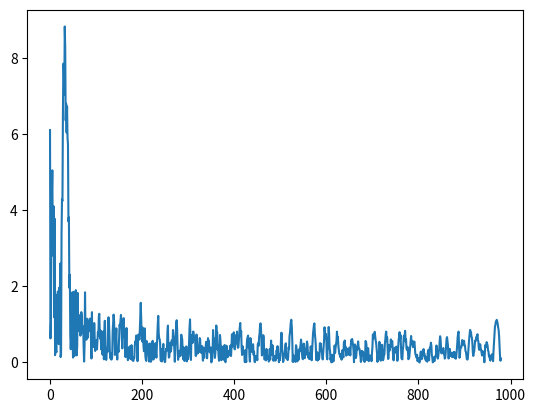

Source code (Python):
# ESE 531, Project 2 Part A
# Author: Noah Schwab

# import libraries
import numpy as np
import matplotlib.pyplot as plt

# main function
def main():

    # produce random signal of length 1000 with amplitude +/- 1
    s = np.empty(1000)
    for i in range(1000):
        if np.random.rand() < 0.5:
            s[i] = 1
        else:
            s[i] = -1
    
    # define unit-impulse response
    h = np.array([0.3, 1, 0.7, 0.3, 0.2])

    # compute convolution and generate random gaussian noise 
    x = np.convolve(s, h, mode='same')

    target_snr_db = 20
    x_avg_db = 10 * np.log10(np.mean(x)**2)
    noise_avg_db = x_avg_db - target_snr_db
    noise_avg_pwr = 10 ** (noise_avg_db / 10)
    w = np.random.normal(loc=0, scale=np.sqrt(noise_avg_pwr), size=len(x))

    x = x + w

    # now implement the adaptive equalizer

    # the desired signal will b a delayed version of the original signal
    # delay by two units
    d = np.pad(s, (2,0))[:-2]

    # learning parameters
    mu = 0.0075
    M = 20

    # initialize empty filter of length M+1
    g = np.ones(M)

    # error array
    e_array = []

    for n in range(M,1000):
        
        # pass the channel output through the adaptive filter
        y = np.inner(g, np.flip(x[n-M:n]))

        # execute parameter update via LMS
        e = d[n] - y
        e_array.append(e)
        g = g + 2 * mu * e * np.flip(x[n-M:n])
       

    # plt.plot(s, '.')
    # # plt.show()

    # plt.plot(x, '.')
    # plt.show()

    # plt.plot(np.sign(np.convolve(x, g, mode='same')), '.')
    # plt.show()
    # plt.plot(d)
    # plt.plot(x)
    # plt.plot(np.abs(d - np.convolve(np.convolve(s, h, mode='same'), g, mode='same')))
    plt.plot(np.abs(e_array))
    plt.show()


if __name__ == "__main__":
    main()
